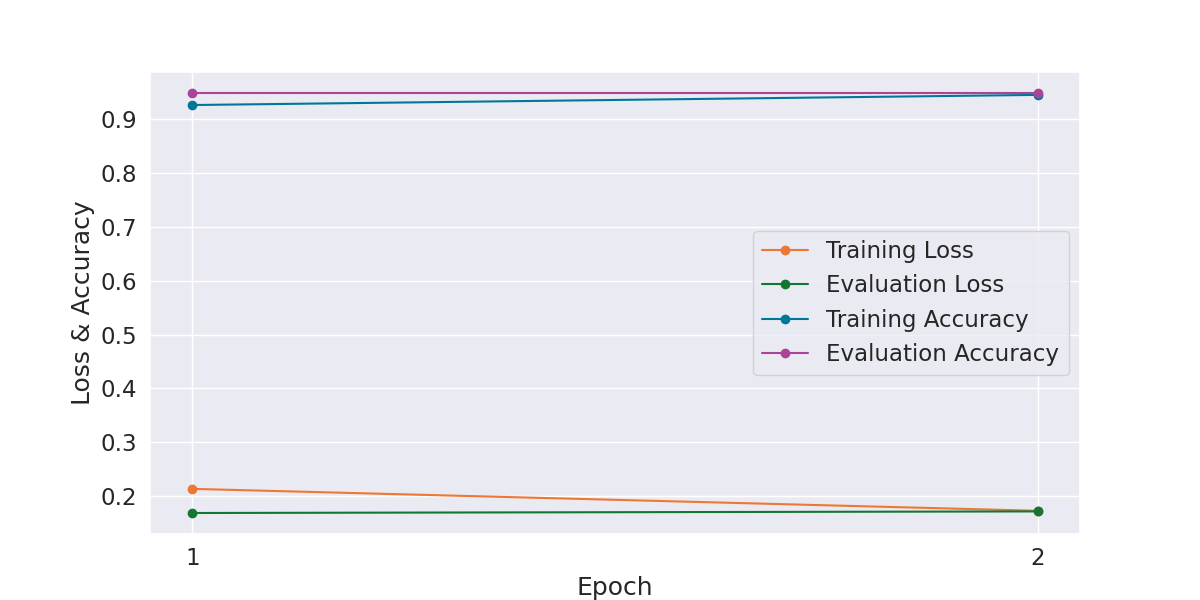

Data behind this chart, as committed beside it:
Epoch, Training Loss, Evaluation Loss, Training Accuracy, Evaluation Accuracy, Training Time, Evaluation Time
1, 0.2133, 0.1684, 0.9269, 0.9492, 0:02:25, 0:00:04
2, 0.1726, 0.1714, 0.9457, 0.9492, 0:02:25, 0:00:04
